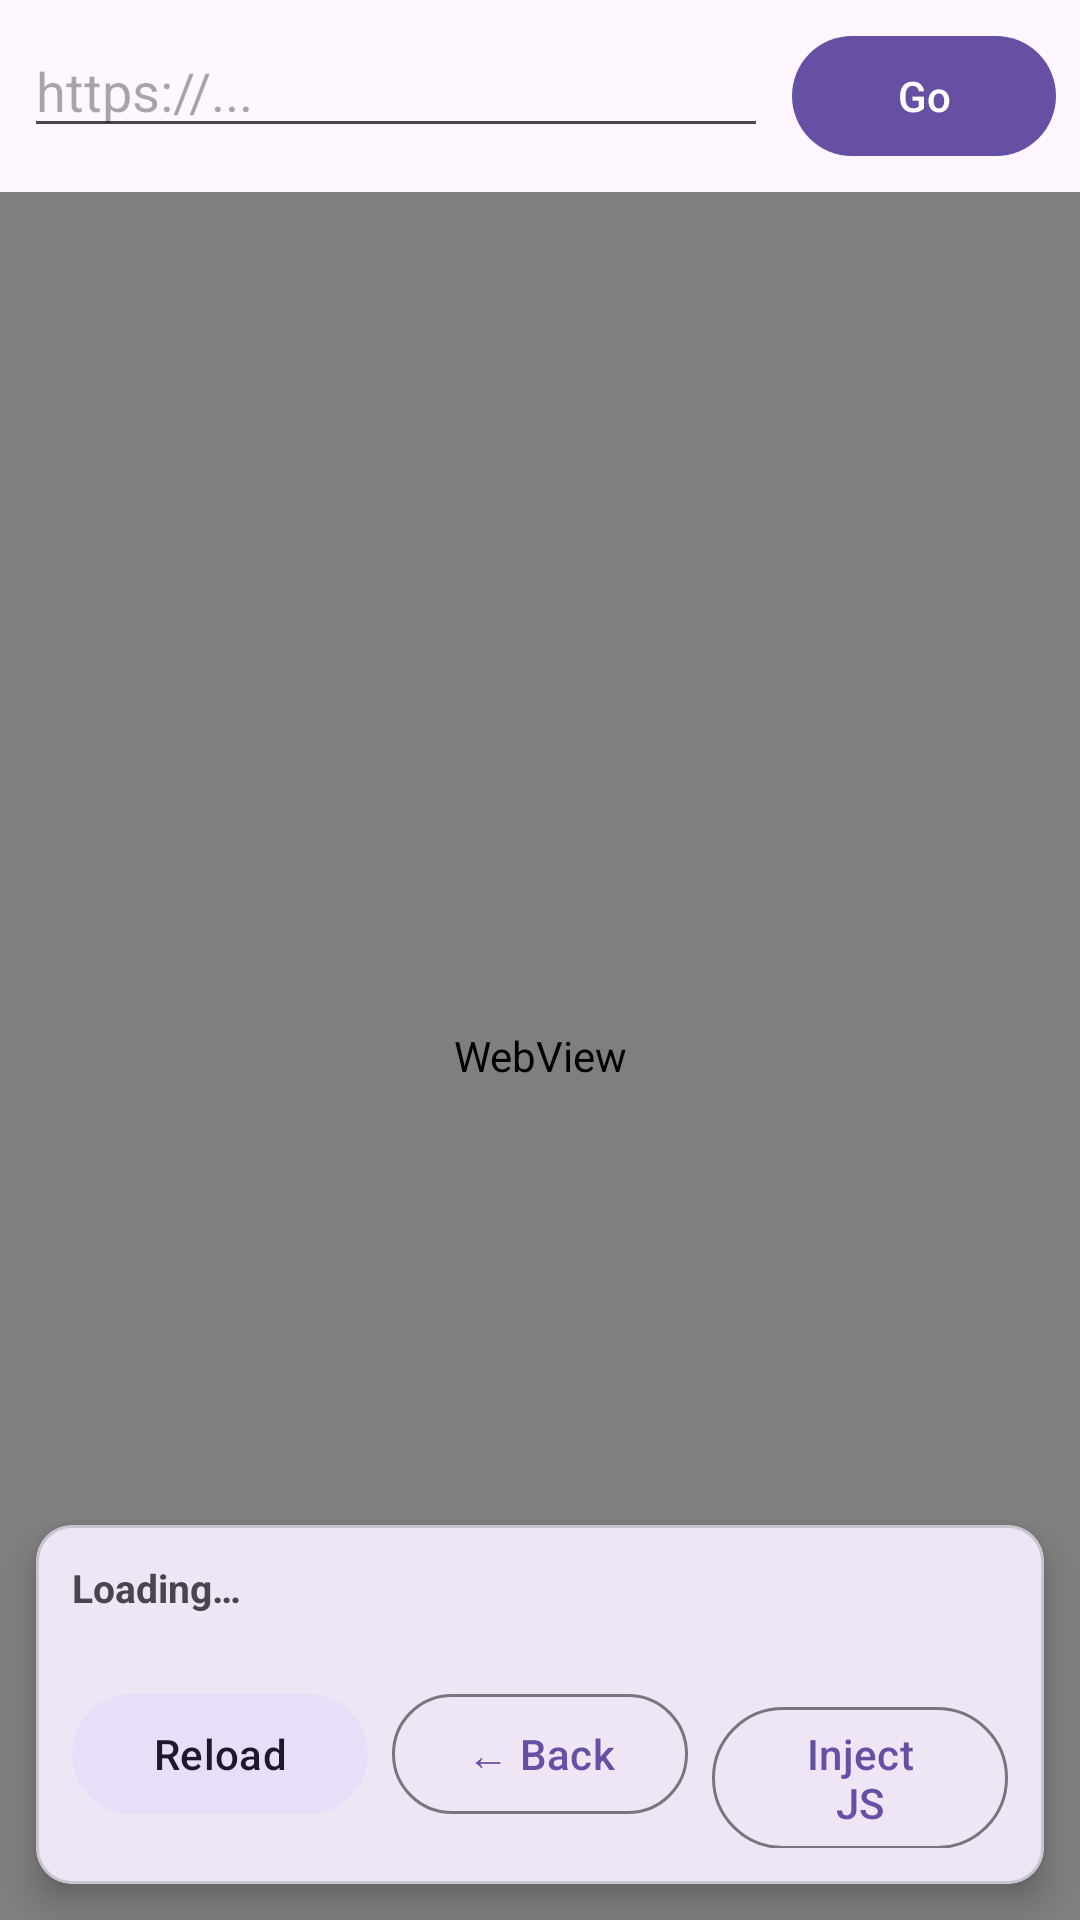

The Android layout XML behind this screen, and the referenced resources:
<!-- AndroidManifest.xml: application theme Theme.EmbeddedFlutter -->
<!-- res/layout/activity_webview.xml -->
<?xml version="1.0" encoding="utf-8"?>
<LinearLayout xmlns:android="http://schemas.android.com/apk/res/android"
    xmlns:app="http://schemas.android.com/apk/res-auto"
    android:layout_width="match_parent"
    android:layout_height="match_parent"
    android:orientation="vertical">

    
    <LinearLayout
        android:layout_width="match_parent"
        android:layout_height="wrap_content"
        android:orientation="horizontal"
        android:padding="8dp">

        <EditText
            android:id="@+id/url_input"
            android:layout_width="0dp"
            android:layout_height="wrap_content"
            android:layout_weight="1"
            android:hint="https://..."
            android:inputType="textUri"
            android:singleLine="true" />

        <com.google.android.material.button.MaterialButton
            android:id="@+id/btn_go"
            android:layout_width="wrap_content"
            android:layout_height="wrap_content"
            android:layout_marginStart="8dp"
            android:text="Go" />

    </LinearLayout>

    
    <FrameLayout
        android:layout_width="match_parent"
        android:layout_height="0dp"
        android:layout_weight="1">

        <WebView
            android:id="@+id/webview"
            android:layout_width="match_parent"
            android:layout_height="match_parent" />

        
        <ProgressBar
            android:id="@+id/load_progress"
            style="?android:attr/progressBarStyleHorizontal"
            android:layout_width="match_parent"
            android:layout_height="4dp"
            android:layout_gravity="top"
            android:max="100"
            android:visibility="gone" />

        
        <com.google.android.material.card.MaterialCardView
            android:id="@+id/overlay_card"
            android:layout_width="match_parent"
            android:layout_height="wrap_content"
            android:layout_gravity="bottom"
            android:layout_margin="12dp"
            app:cardCornerRadius="12dp"
            app:cardElevation="6dp">

            <LinearLayout
                android:layout_width="match_parent"
                android:layout_height="wrap_content"
                android:orientation="vertical"
                android:padding="12dp">

                <TextView
                    android:id="@+id/page_title"
                    android:layout_width="match_parent"
                    android:layout_height="wrap_content"
                    android:text="Loading…"
                    android:textSize="13sp"
                    android:textStyle="bold"
                    android:maxLines="1"
                    android:ellipsize="end" />

                <TextView
                    android:id="@+id/page_url"
                    android:layout_width="match_parent"
                    android:layout_height="wrap_content"
                    android:text=""
                    android:textSize="11sp"
                    android:textColor="#888"
                    android:maxLines="1"
                    android:ellipsize="end"
                    android:layout_marginBottom="8dp" />

                <LinearLayout
                    android:layout_width="match_parent"
                    android:layout_height="wrap_content"
                    android:orientation="horizontal">

                    <com.google.android.material.button.MaterialButton
                        android:id="@+id/btn_reload"
                        style="@style/Widget.Material3.Button.TonalButton"
                        android:layout_width="0dp"
                        android:layout_weight="1"
                        android:layout_height="wrap_content"
                        android:text="Reload" />

                    <com.google.android.material.button.MaterialButton
                        android:id="@+id/btn_back_fwd"
                        style="@style/Widget.Material3.Button.OutlinedButton"
                        android:layout_width="0dp"
                        android:layout_weight="1"
                        android:layout_height="wrap_content"
                        android:layout_marginStart="8dp"
                        android:text="← Back" />

                    <com.google.android.material.button.MaterialButton
                        android:id="@+id/btn_inject_js"
                        style="@style/Widget.Material3.Button.OutlinedButton"
                        android:layout_width="0dp"
                        android:layout_weight="1"
                        android:layout_height="wrap_content"
                        android:layout_marginStart="8dp"
                        android:text="Inject JS" />

                </LinearLayout>
            </LinearLayout>
        </com.google.android.material.card.MaterialCardView>

    </FrameLayout>

</LinearLayout>
<!-- resources referenced by this layout -->
<resources>
  <style name="Theme.EmbeddedFlutter" parent="Base.Theme.EmbeddedFlutter" />
  <style name="Base.Theme.EmbeddedFlutter" parent="Theme.Material3.DayNight.NoActionBar">
          
          
      </style>
</resources>
